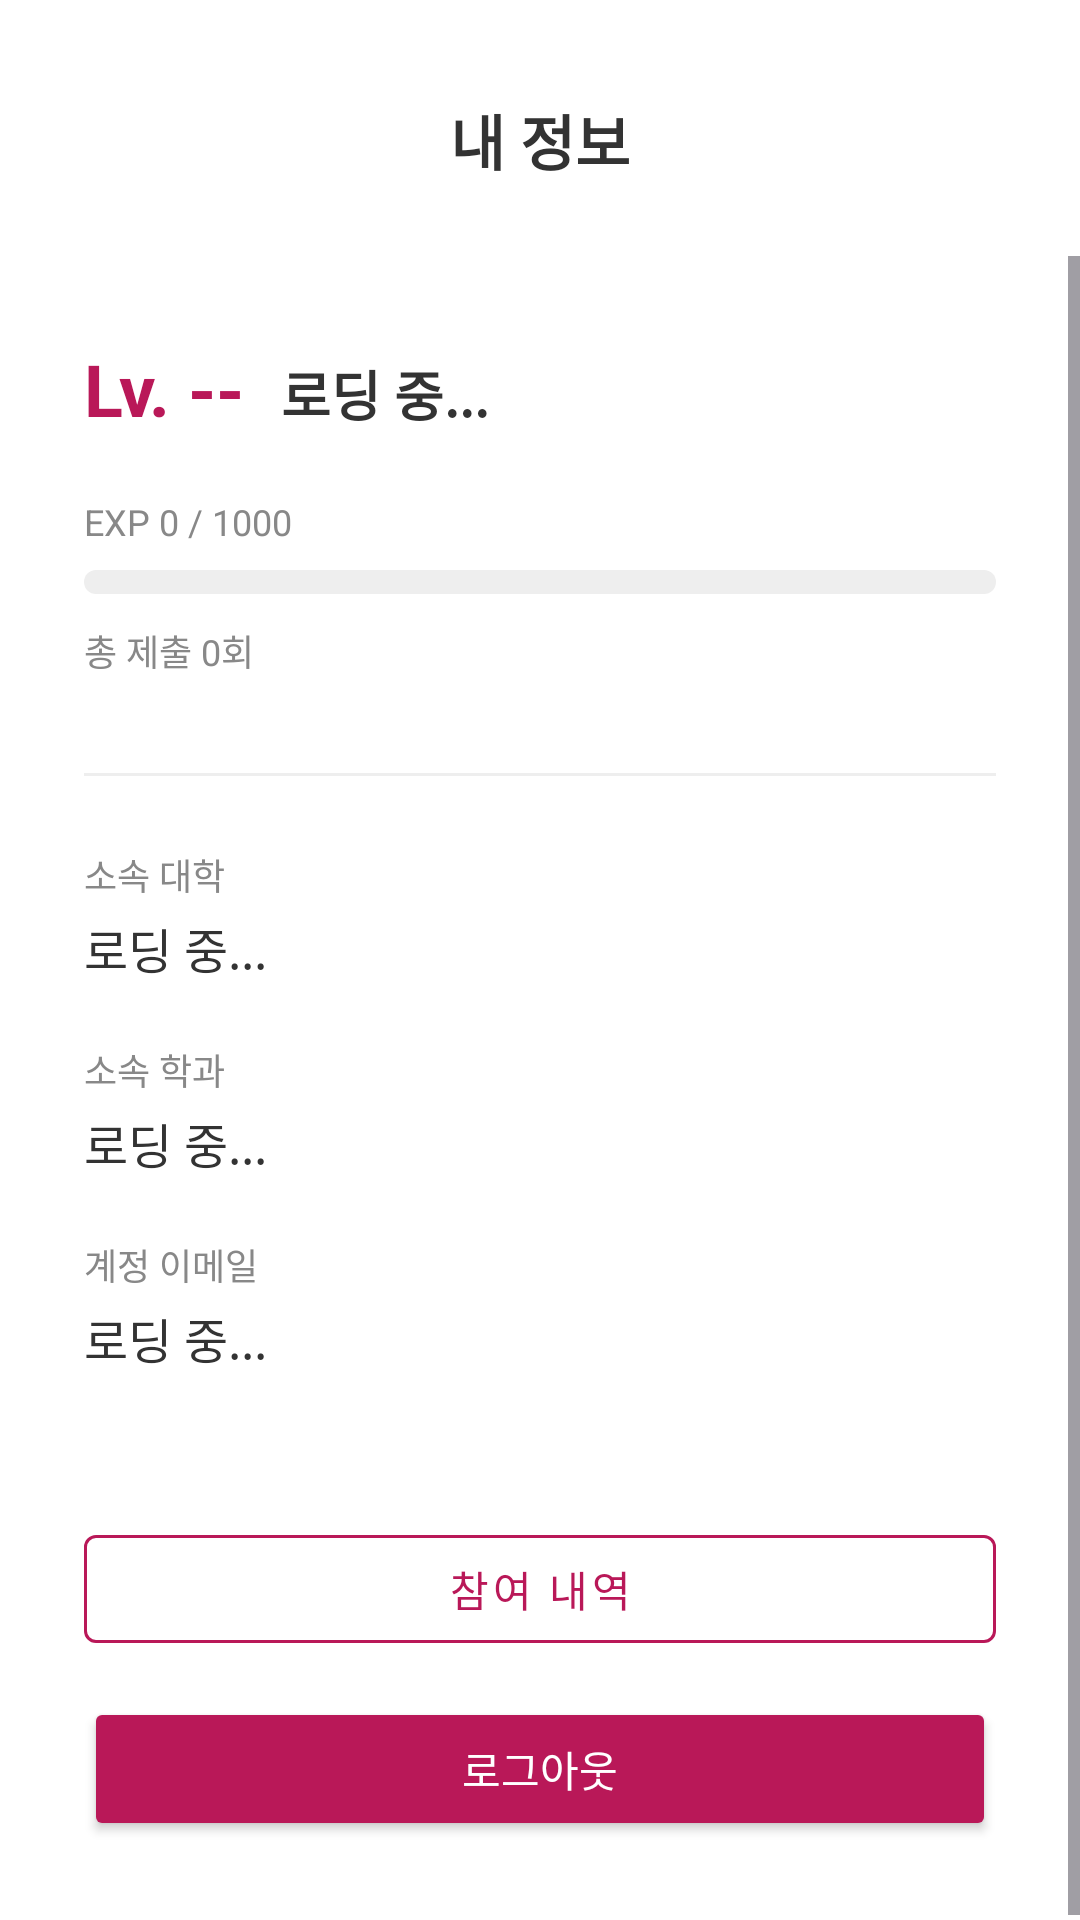

This screen was rendered from an Android layout file. Write that file and the resources it references.
<!-- AndroidManifest.xml: application theme Theme.OSS_Project -->
<!-- res/layout/fragment_my_info.xml -->
<?xml version="1.0" encoding="utf-8"?>
<androidx.constraintlayout.widget.ConstraintLayout xmlns:android="http://schemas.android.com/apk/res/android"
    xmlns:app="http://schemas.android.com/apk/res-auto"
    android:layout_width="match_parent"
    android:layout_height="match_parent"
    android:background="#FFFFFF">

    
    <TextView
        android:id="@+id/tv_title"
        android:layout_width="wrap_content"
        android:layout_height="wrap_content"
        android:layout_marginTop="32dp"
        android:text="내 정보"
        android:textColor="#333333"
        android:textSize="20sp"
        android:textStyle="bold"
        app:layout_constraintEnd_toEndOf="parent"
        app:layout_constraintStart_toStartOf="parent"
        app:layout_constraintTop_toTopOf="parent" />

    <ScrollView
        android:layout_width="match_parent"
        android:layout_height="0dp"
        android:layout_marginTop="24dp"
        app:layout_constraintBottom_toBottomOf="parent"
        app:layout_constraintTop_toBottomOf="@id/tv_title">

        <LinearLayout
            android:layout_width="match_parent"
            android:layout_height="wrap_content"
            android:orientation="vertical"
            android:padding="28dp">

            
            <LinearLayout
                android:layout_width="match_parent"
                android:layout_height="wrap_content"
                android:gravity="bottom"
                android:orientation="horizontal">

                <TextView
                    android:id="@+id/tv_my_level"
                    android:layout_width="wrap_content"
                    android:layout_height="wrap_content"
                    android:text="Lv. --"
                    android:textColor="#FFB91858"
                    android:textSize="24sp"
                    android:textStyle="bold" />

                <TextView
                    android:id="@+id/tv_my_nickname"
                    android:layout_width="wrap_content"
                    android:layout_height="wrap_content"
                    android:layout_marginStart="12dp"
                    android:text="로딩 중..."
                    android:textColor="#333333"
                    android:textSize="18sp"
                    android:textStyle="bold" />
            </LinearLayout>

            
            <TextView
                android:id="@+id/tv_exp_label"
                android:layout_width="wrap_content"
                android:layout_height="wrap_content"
                android:layout_marginTop="20dp"
                android:text="EXP 0 / 1000"
                android:textColor="#888888"
                android:textSize="12sp" />

            <ProgressBar
                android:id="@+id/pb_exp"
                style="?android:attr/progressBarStyleHorizontal"
                android:layout_width="match_parent"
                android:layout_height="8dp"
                android:layout_marginTop="8dp"
                android:max="100"
                android:progress="0"
                android:progressDrawable="@drawable/bg_exp_progress" />

            <TextView
                android:id="@+id/tv_total_submission_count"
                android:layout_width="wrap_content"
                android:layout_height="wrap_content"
                android:layout_marginTop="10dp"
                android:text="총 제출 0회"
                android:textColor="#888888"
                android:textSize="12sp" />

            <View
                android:layout_width="match_parent"
                android:layout_height="1dp"
                android:layout_marginTop="32dp"
                android:background="#EEEEEE" />

            
            <TextView
                android:layout_width="wrap_content"
                android:layout_height="wrap_content"
                android:layout_marginTop="24dp"
                android:text="소속 대학"
                android:textColor="#888888"
                android:textSize="12sp" />

            <TextView
                android:id="@+id/tv_my_college"
                android:layout_width="match_parent"
                android:layout_height="wrap_content"
                android:paddingTop="4dp"
                android:text="로딩 중..."
                android:textColor="#333333"
                android:textSize="16sp" />

            
            <TextView
                android:layout_width="wrap_content"
                android:layout_height="wrap_content"
                android:layout_marginTop="20dp"
                android:text="소속 학과"
                android:textColor="#888888"
                android:textSize="12sp" />

            <TextView
                android:id="@+id/tv_my_department"
                android:layout_width="match_parent"
                android:layout_height="wrap_content"
                android:paddingTop="4dp"
                android:text="로딩 중..."
                android:textColor="#333333"
                android:textSize="16sp" />

            
            <TextView
                android:layout_width="wrap_content"
                android:layout_height="wrap_content"
                android:layout_marginTop="20dp"
                android:text="계정 이메일"
                android:textColor="#888888"
                android:textSize="12sp" />

            <TextView
                android:id="@+id/tv_my_email"
                android:layout_width="match_parent"
                android:layout_height="wrap_content"
                android:paddingTop="4dp"
                android:text="로딩 중..."
                android:textColor="#333333"
                android:textSize="16sp" />

            <com.google.android.material.button.MaterialButton
                android:id="@+id/btn_participation_history"
                android:layout_width="match_parent"
                android:layout_height="wrap_content"
                android:layout_marginTop="48dp"
                android:backgroundTint="#FFFFFFFF"
                android:text="참여 내역"
                android:textColor="#FFB91858"
                app:strokeColor="#FFB91858"
                app:strokeWidth="1dp"
                style="@style/Widget.MaterialComponents.Button.OutlinedButton" />

            <Button
                android:id="@+id/btn_logout"
                android:layout_width="match_parent"
                android:layout_height="wrap_content"
                android:layout_marginTop="12dp"
                android:backgroundTint="#FFB91858"
                android:text="로그아웃"
                android:textColor="#FFFFFF" />

        </LinearLayout>
    </ScrollView>

</androidx.constraintlayout.widget.ConstraintLayout>
<!-- resources referenced by this layout -->
<resources>
  <!-- drawable bg_exp_progress (drawable) -->
  <?xml version="1.0" encoding="utf-8"?>
  <layer-list xmlns:android="http://schemas.android.com/apk/res/android">
      
      <item android:id="@android:id/background">
          <shape>
              <corners android:radius="4dp" />
              <solid android:color="#EEEEEE" />
          </shape>
      </item>
      
      <item android:id="@android:id/progress">
          <scale android:scaleWidth="100%">
              <shape>
                  <corners android:radius="4dp" />
                  <solid android:color="#FFB91858" />
              </shape>
          </scale>
      </item>
  </layer-list>
  <style name="Theme.OSS_Project" parent="Base.Theme.OSS_Project" />
  <style name="Base.Theme.OSS_Project" parent="Theme.Material3.DayNight.NoActionBar">
          
          
      </style>
</resources>
